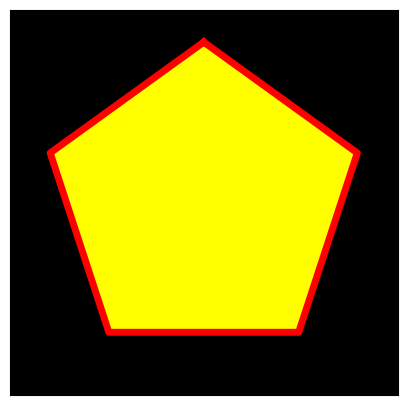

This chart was generated by the following Python code:
import matplotlib.pyplot as plt
import numpy as np

# 创建画布和子图
fig, ax = plt.subplots()

# 设置画布大小和背景颜色
fig.set_size_inches(5, 5)
ax.set_facecolor('black')

# 计算五角星的顶点坐标
theta = np.linspace(0, 2*np.pi, 6)
x = np.sin(theta)
y = np.cos(theta)

# 绘制五角星
ax.plot(x, y, color='red', linewidth=5, linestyle='-', zorder=1)
ax.fill(x, y, color='yellow', zorder=0)

# 设置坐标轴范围和刻度
ax.set_xlim(-1.2, 1.2)
ax.set_ylim(-1.2, 1.2)
ax.set_xticks([])
ax.set_yticks([])

# 显示图形
plt.show()
